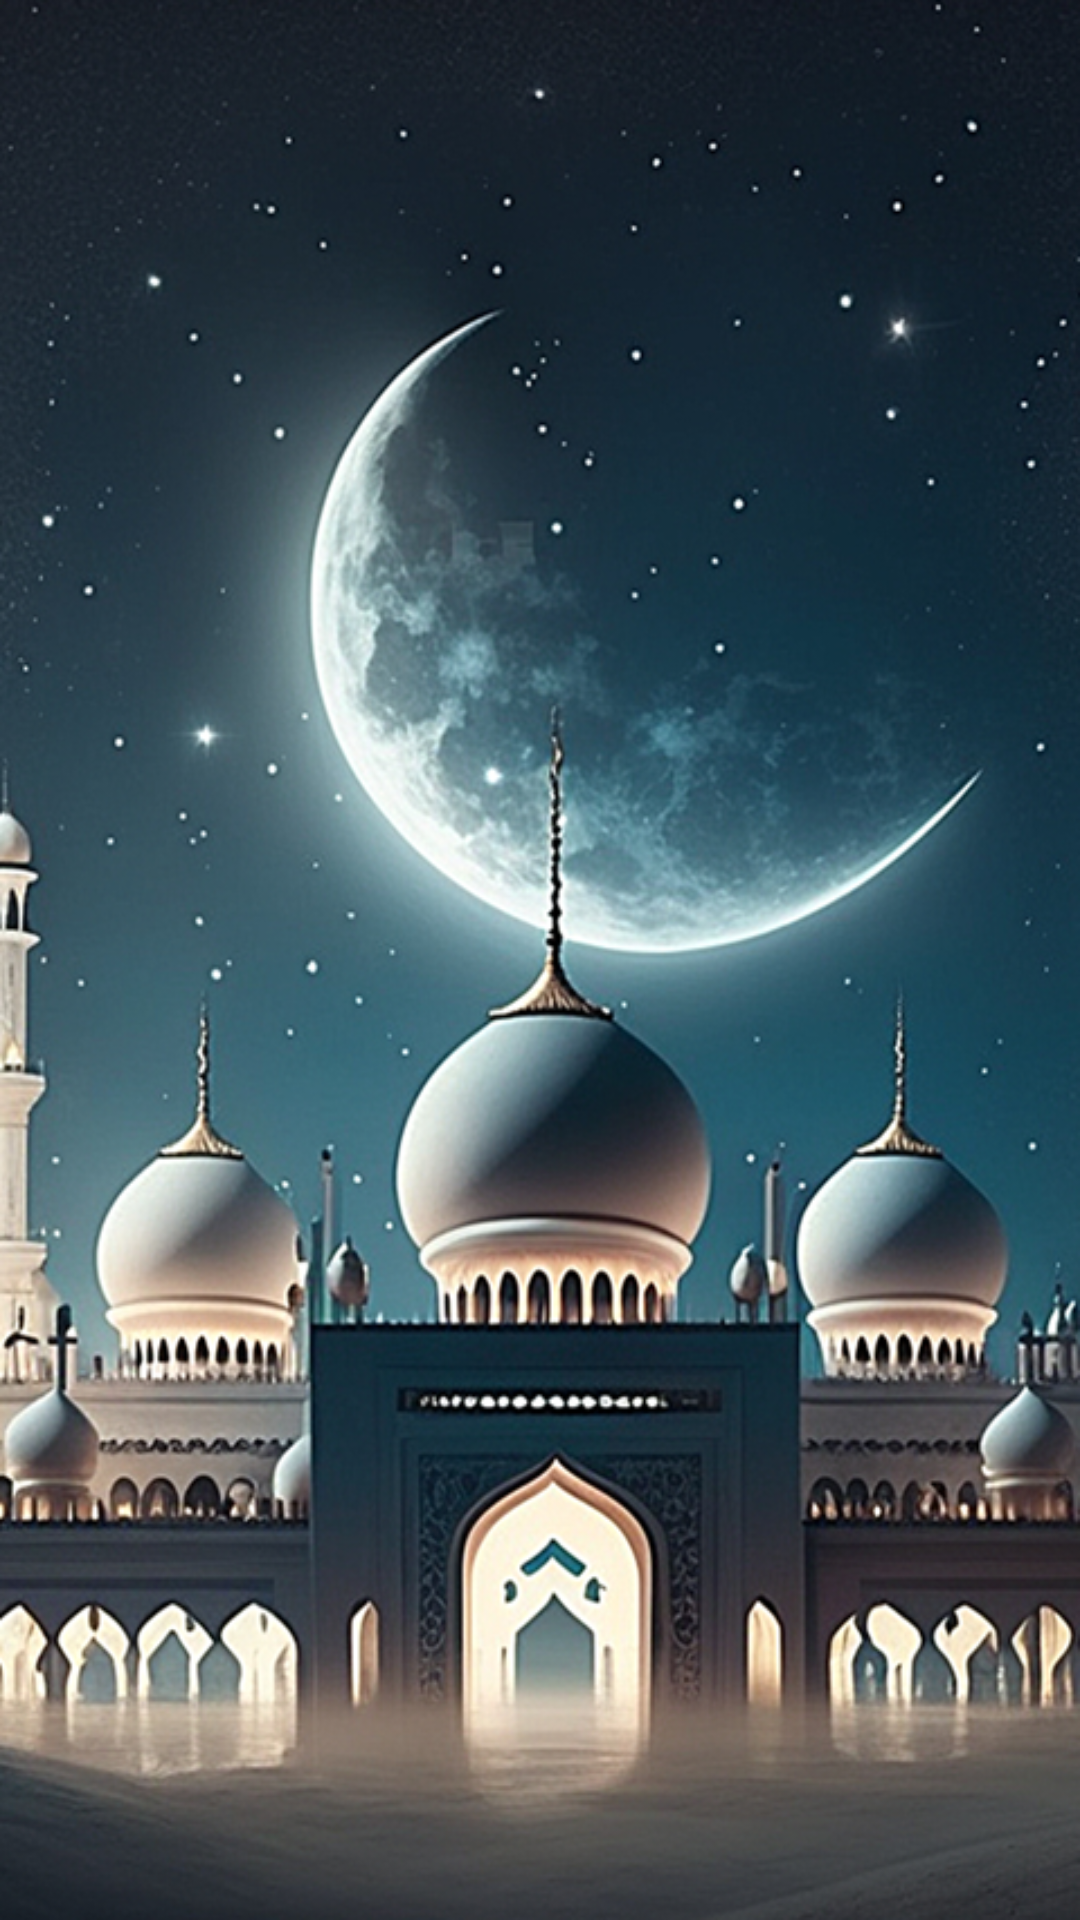

Here is an Android app screen rendered from its layout file. Give the layout XML and the strings, colors and styles it references.
<!-- AndroidManifest.xml: application theme Base.Theme.IslamyApplication -->
<!-- res/layout/activity_splash_acivity.xml -->
<?xml version="1.0" encoding="utf-8"?>
<androidx.constraintlayout.widget.ConstraintLayout xmlns:android="http://schemas.android.com/apk/res/android"
    xmlns:app="http://schemas.android.com/apk/res-auto"
    xmlns:tools="http://schemas.android.com/tools"
    android:layout_width="match_parent"
    android:layout_height="match_parent"
    android:background="@drawable/islamybackground"
    tools:context=".activities.SplashAcivity">

</androidx.constraintlayout.widget.ConstraintLayout>
<!-- resources referenced by this layout -->
<resources>
  <!-- drawable islamybackground: jpeg bitmap (drawable, 461804 bytes) -->
  <style name="Base.Theme.IslamyApplication" parent="Theme.Material3.Light.NoActionBar">
  
          
           <item name="colorPrimary">@color/orange</item>
          <item name="colorSecondary">@color/black</item>
      </style>
  <color name="orange">#b7935f</color>
  <color name="black">#FF000000</color>
</resources>
